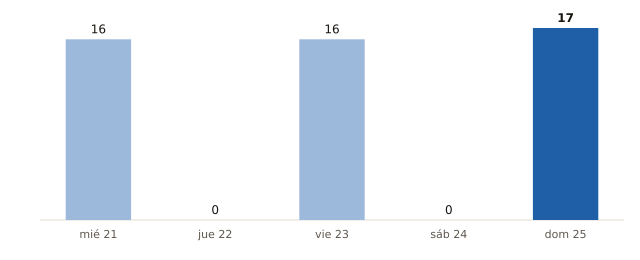

Values plotted in this chart, from the file beside it:
fecha, municipios_prob_90_o_mas
2026-10-21, 16
2026-10-22, 0
2026-10-23, 16
2026-10-24, 0
2026-10-25, 17
